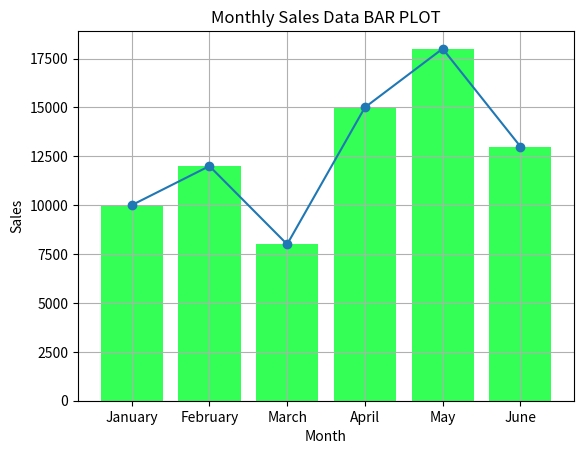

Write the Python code that produced this figure.
import matplotlib.pyplot as plt
months = ['January', 'February', 'March', 'April', 'May', 'June']
sales = [10000, 12000, 8000, 15000, 18000, 13000]
def create_line_plot(months, sales):
    plt.plot(months, sales, marker='o', linestyle='-')
    plt.xlabel('Month')
    plt.ylabel('Sales')
    plt.title('Monthly sales data LINE PLOT')
    plt.grid(True)
    plt.show()
create_line_plot(months,sales)

def create_bar_plot(months, sales):
    colors =['#33FF57']
    plt.bar(months, sales,color=colors)
    plt.xlabel('Month')
    plt.ylabel('Sales')
    plt.title('Monthly Sales Data BAR PLOT')
    plt.grid(True)
    plt.show()
create_bar_plot(months,sales)

